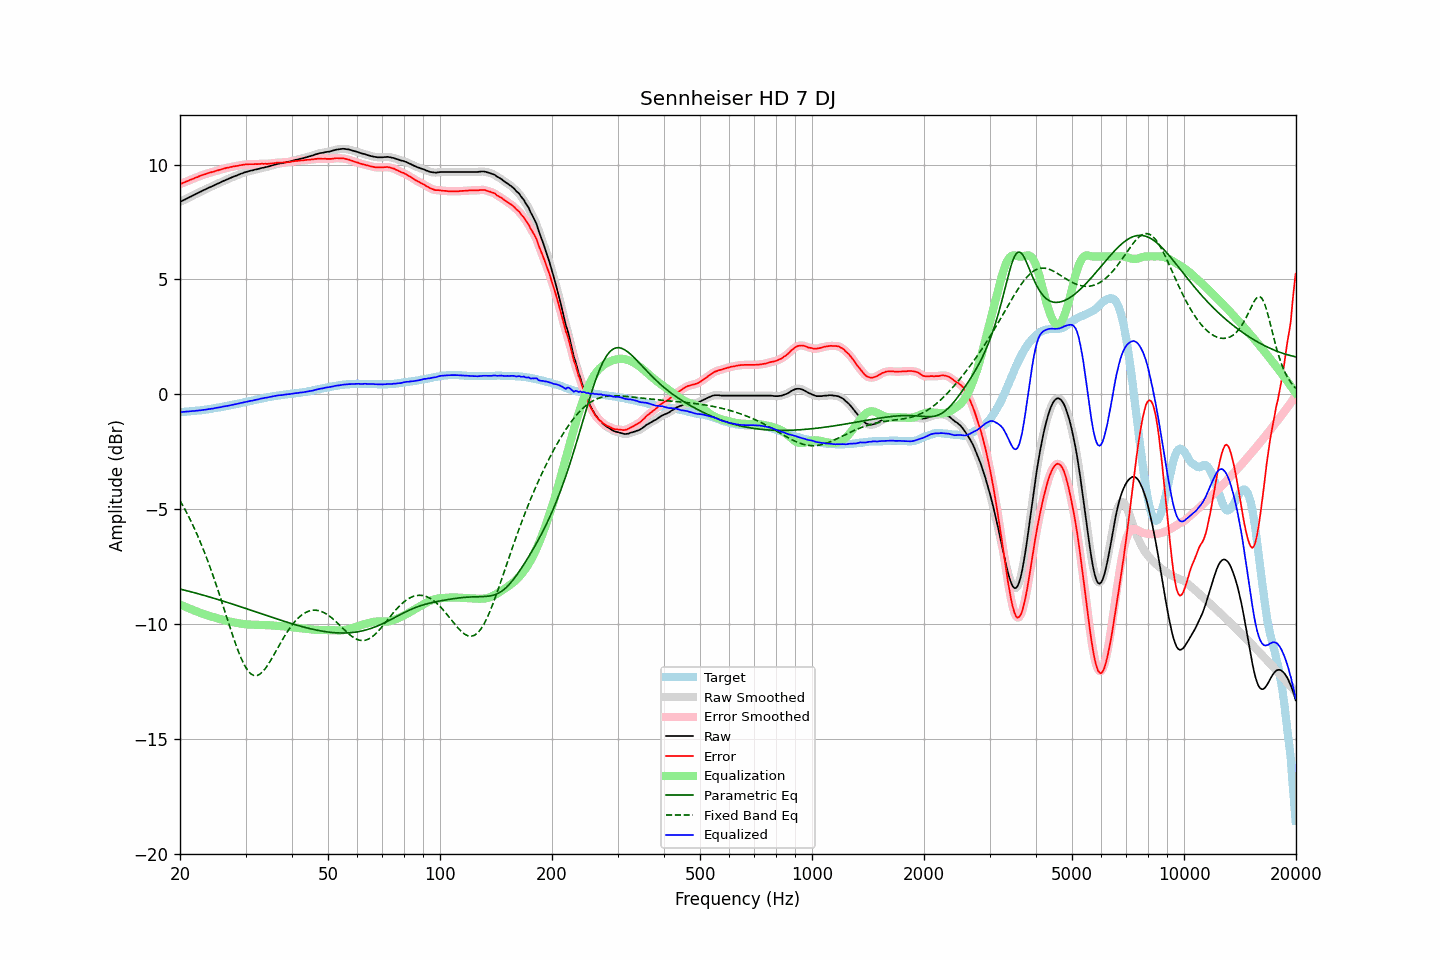

The data file committed next to this chart (first rows):
frequency, raw, error, smoothed, error_smoothed, equalization, parametric_eq, fixed_band_eq, equalized_raw, equalized_smoothed, target
20.00, 8.37, 9.15, 8.37, 9.15, -9.15, -8.47, -4.62, -0.77, -0.77, -0.77
20.20, 8.40, 9.18, 8.41, 9.17, -9.17, -8.49, -4.74, -0.77, -0.77, -0.77
20.40, 8.44, 9.21, 8.44, 9.20, -9.20, -8.50, -4.87, -0.76, -0.76, -0.76
20.61, 8.47, 9.23, 8.48, 9.23, -9.23, -8.52, -5.00, -0.76, -0.76, -0.75
20.81, 8.51, 9.27, 8.51, 9.26, -9.26, -8.54, -5.12, -0.75, -0.75, -0.75
21.02, 8.54, 9.29, 8.55, 9.29, -9.29, -8.56, -5.26, -0.75, -0.74, -0.74
21.23, 8.58, 9.33, 8.58, 9.32, -9.32, -8.57, -5.40, -0.73, -0.74, -0.74
21.44, 8.62, 9.35, 8.62, 9.35, -9.35, -8.59, -5.54, -0.73, -0.73, -0.73
21.66, 8.65, 9.38, 8.65, 9.38, -9.38, -8.61, -5.69, -0.72, -0.72, -0.72
21.87, 8.69, 9.41, 8.69, 9.40, -9.41, -8.63, -5.84, -0.72, -0.72, -0.72
22.09, 8.72, 9.44, 8.72, 9.43, -9.43, -8.65, -5.99, -0.71, -0.71, -0.71
22.31, 8.76, 9.46, 8.76, 9.46, -9.46, -8.67, -6.15, -0.71, -0.71, -0.70
22.54, 8.79, 9.50, 8.79, 9.49, -9.49, -8.69, -6.32, -0.70, -0.70, -0.70
22.76, 8.82, 9.52, 8.83, 9.52, -9.52, -8.71, -6.48, -0.69, -0.69, -0.69
22.99, 8.86, 9.55, 8.86, 9.54, -9.54, -8.73, -6.65, -0.68, -0.68, -0.68
23.22, 8.89, 9.57, 8.89, 9.57, -9.57, -8.75, -6.83, -0.67, -0.67, -0.67
23.45, 8.92, 9.59, 8.93, 9.59, -9.59, -8.77, -7.01, -0.67, -0.66, -0.66
23.69, 8.96, 9.62, 8.96, 9.61, -9.61, -8.79, -7.20, -0.65, -0.65, -0.65
23.92, 9.00, 9.64, 8.99, 9.64, -9.63, -8.81, -7.38, -0.64, -0.64, -0.64
24.16, 9.02, 9.66, 9.02, 9.66, -9.65, -8.83, -7.58, -0.63, -0.63, -0.63
24.40, 9.06, 9.68, 9.06, 9.67, -9.67, -8.85, -7.77, -0.62, -0.62, -0.62
24.65, 9.08, 9.69, 9.09, 9.69, -9.69, -8.87, -7.97, -0.61, -0.61, -0.60
24.89, 9.13, 9.72, 9.12, 9.71, -9.72, -8.89, -8.18, -0.59, -0.59, -0.59
25.14, 9.16, 9.74, 9.15, 9.73, -9.74, -8.91, -8.39, -0.58, -0.58, -0.58
25.39, 9.19, 9.76, 9.19, 9.76, -9.76, -8.93, -8.60, -0.57, -0.57, -0.57
25.65, 9.21, 9.78, 9.22, 9.78, -9.78, -8.95, -8.81, -0.56, -0.56, -0.56
25.91, 9.25, 9.80, 9.25, 9.80, -9.80, -8.97, -9.02, -0.54, -0.54, -0.54
26.16, 9.29, 9.82, 9.28, 9.82, -9.82, -9.00, -9.24, -0.53, -0.53, -0.53
26.43, 9.31, 9.84, 9.32, 9.84, -9.83, -9.02, -9.46, -0.52, -0.52, -0.52
26.69, 9.34, 9.86, 9.34, 9.85, -9.85, -9.04, -9.68, -0.51, -0.51, -0.51
26.96, 9.37, 9.87, 9.37, 9.87, -9.87, -9.06, -9.90, -0.49, -0.49, -0.49
27.23, 9.40, 9.89, 9.40, 9.88, -9.88, -9.09, -10.11, -0.48, -0.48, -0.48
27.50, 9.43, 9.90, 9.44, 9.90, -9.90, -9.11, -10.33, -0.46, -0.46, -0.46
27.77, 9.47, 9.92, 9.46, 9.91, -9.91, -9.13, -10.53, -0.45, -0.45, -0.45
28.05, 9.49, 9.93, 9.49, 9.92, -9.93, -9.15, -10.74, -0.43, -0.43, -0.43
28.33, 9.51, 9.94, 9.52, 9.94, -9.94, -9.18, -10.93, -0.42, -0.42, -0.42
28.62, 9.54, 9.95, 9.55, 9.95, -9.95, -9.20, -11.13, -0.41, -0.41, -0.40
28.90, 9.57, 9.97, 9.57, 9.96, -9.96, -9.22, -11.30, -0.39, -0.39, -0.39
29.19, 9.60, 9.98, 9.60, 9.98, -9.97, -9.25, -11.47, -0.37, -0.37, -0.37
29.48, 9.62, 9.99, 9.63, 9.99, -9.99, -9.27, -11.62, -0.36, -0.36, -0.36
29.78, 9.65, 10.00, 9.65, 10.00, -9.99, -9.29, -11.77, -0.34, -0.34, -0.34
30.08, 9.67, 10.01, 9.67, 10.00, -10.00, -9.32, -11.89, -0.33, -0.33, -0.33
30.38, 9.69, 10.01, 9.70, 10.01, -10.01, -9.34, -12.00, -0.31, -0.31, -0.31
30.68, 9.71, 10.02, 9.71, 10.01, -10.01, -9.36, -12.08, -0.30, -0.30, -0.30
30.99, 9.73, 10.02, 9.73, 10.01, -10.02, -9.39, -12.15, -0.28, -0.28, -0.28
31.30, 9.74, 10.02, 9.75, 10.02, -10.02, -9.41, -12.20, -0.27, -0.27, -0.27
31.61, 9.76, 10.02, 9.76, 10.02, -10.02, -9.43, -12.23, -0.26, -0.26, -0.25
31.93, 9.78, 10.03, 9.78, 10.02, -10.02, -9.46, -12.23, -0.24, -0.24, -0.24
32.24, 9.79, 10.02, 9.80, 10.02, -10.02, -9.48, -12.23, -0.23, -0.22, -0.22
32.57, 9.81, 10.03, 9.82, 10.03, -10.02, -9.51, -12.20, -0.21, -0.21, -0.21
32.89, 9.83, 10.03, 9.83, 10.03, -10.03, -9.53, -12.16, -0.19, -0.19, -0.19
33.22, 9.85, 10.04, 9.85, 10.03, -10.03, -9.55, -12.09, -0.17, -0.17, -0.18
33.55, 9.86, 10.03, 9.87, 10.03, -10.03, -9.58, -12.02, -0.16, -0.16, -0.16
33.89, 9.88, 10.04, 9.88, 10.03, -10.03, -9.60, -11.93, -0.15, -0.15, -0.15
34.23, 9.89, 10.03, 9.90, 10.03, -10.03, -9.62, -11.84, -0.14, -0.14, -0.13
34.57, 9.91, 10.04, 9.92, 10.04, -10.04, -9.65, -11.73, -0.12, -0.12, -0.12
34.92, 9.93, 10.05, 9.93, 10.04, -10.04, -9.67, -11.62, -0.11, -0.11, -0.11
35.27, 9.95, 10.05, 9.95, 10.05, -10.05, -9.69, -11.50, -0.10, -0.10, -0.09
35.62, 9.97, 10.06, 9.97, 10.06, -10.06, -9.72, -11.38, -0.08, -0.08, -0.08
35.97, 9.99, 10.07, 10.00, 10.07, -10.06, -9.74, -11.26, -0.07, -0.07, -0.07
... 635 more rows
